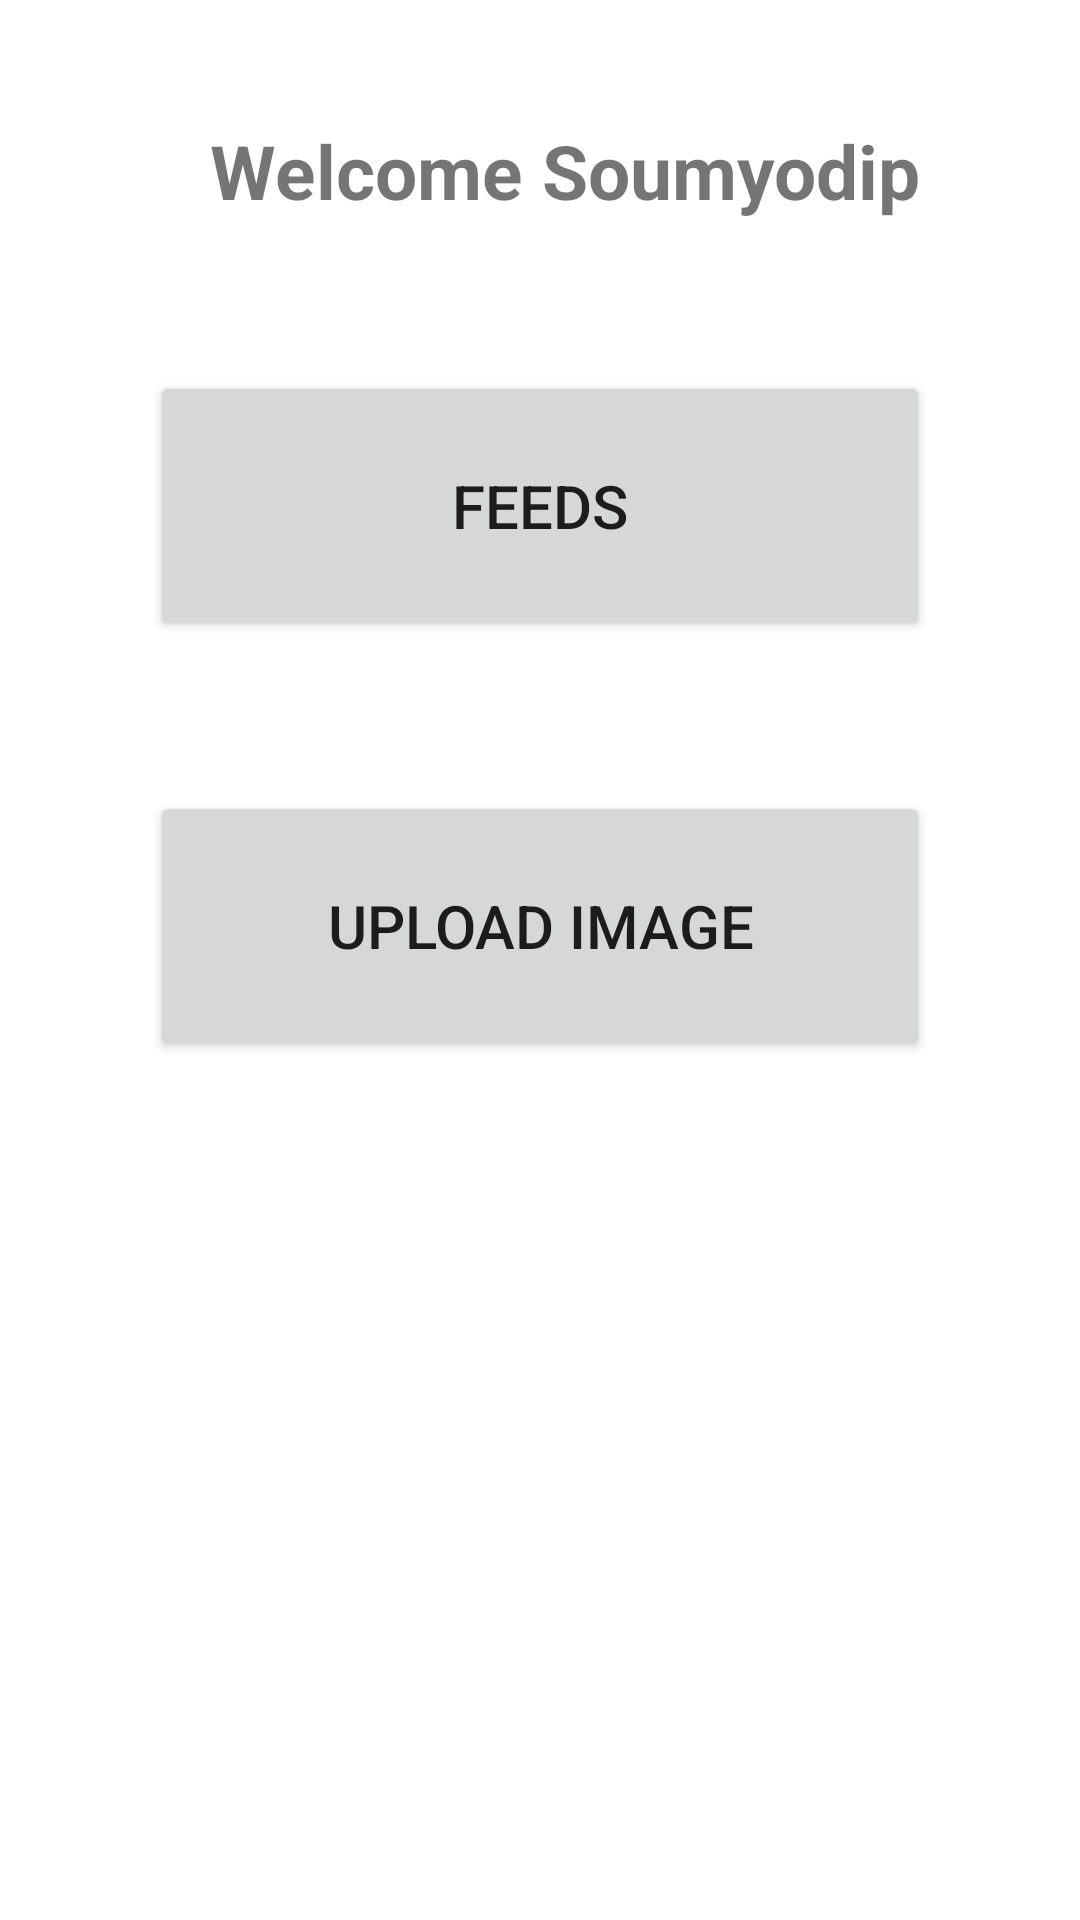

Layout XML and referenced resources for this Android screen:
<!-- AndroidManifest.xml: application theme Theme.Project -->
<!-- res/layout/activity_start.xml -->
<?xml version="1.0" encoding="utf-8"?>
<LinearLayout xmlns:android="http://schemas.android.com/apk/res/android"
    xmlns:app="http://schemas.android.com/apk/res-auto"
    xmlns:tools="http://schemas.android.com/tools"
    android:layout_width="match_parent"
    android:layout_height="match_parent"
    android:orientation="vertical"
    tools:context=".StartActivity">

    <ImageView
        android:layout_width="wrap_content"
        android:layout_height="wrap_content"
        android:layout_marginLeft="130dp"
        android:src="@drawable/ic_launcher_background" />

    <TextView
        android:layout_width="wrap_content"
        android:layout_height="wrap_content"
        android:layout_marginTop="40dp"
        android:layout_marginLeft="70dp"
        android:textSize="25sp"
        android:textStyle="bold"
        android:text="Welcome Soumyodip"/>


    <Button
        android:id="@+id/btn_feeds"
        android:layout_width="260dp"
        android:layout_height="90dp"
        android:layout_marginTop="50dp"
        android:layout_marginLeft="50dp"
        android:text="FEEDS"
        android:textSize="20sp"
        />

    <Button
        android:id="@+id/btn_upload"
        android:layout_width="260dp"
        android:layout_height="90dp"
        android:layout_marginTop="50dp"
        android:layout_marginLeft="50dp"
        android:text="Upload Image"
        android:textSize="20sp"
        />
</LinearLayout>
<!-- resources referenced by this layout -->
<resources>
  <style name="Theme.Project" parent="Theme.MaterialComponents.DayNight.DarkActionBar">
          
          <item name="colorPrimary">@color/purple_500</item>
          <item name="colorPrimaryVariant">@color/purple_700</item>
          <item name="colorOnPrimary">@color/white</item>
          
          <item name="colorSecondary">@color/teal_200</item>
          <item name="colorSecondaryVariant">@color/teal_700</item>
          <item name="colorOnSecondary">@color/black</item>
          
          <item name="android:statusBarColor">?attr/colorPrimaryVariant</item>
          
      </style>
  <!-- not gathered from this repository: default colours our renderer supplied (Android Studio template values) -->
  <color name="purple_500">#FF6200EE</color>
  <color name="purple_700">#FF3700B3</color>
  <color name="teal_200">#FF03DAC5</color>
  <color name="teal_700">#FF018786</color>
  <color name="black">#FF000000</color>
  <color name="white">#FFFFFFFF</color>
</resources>
